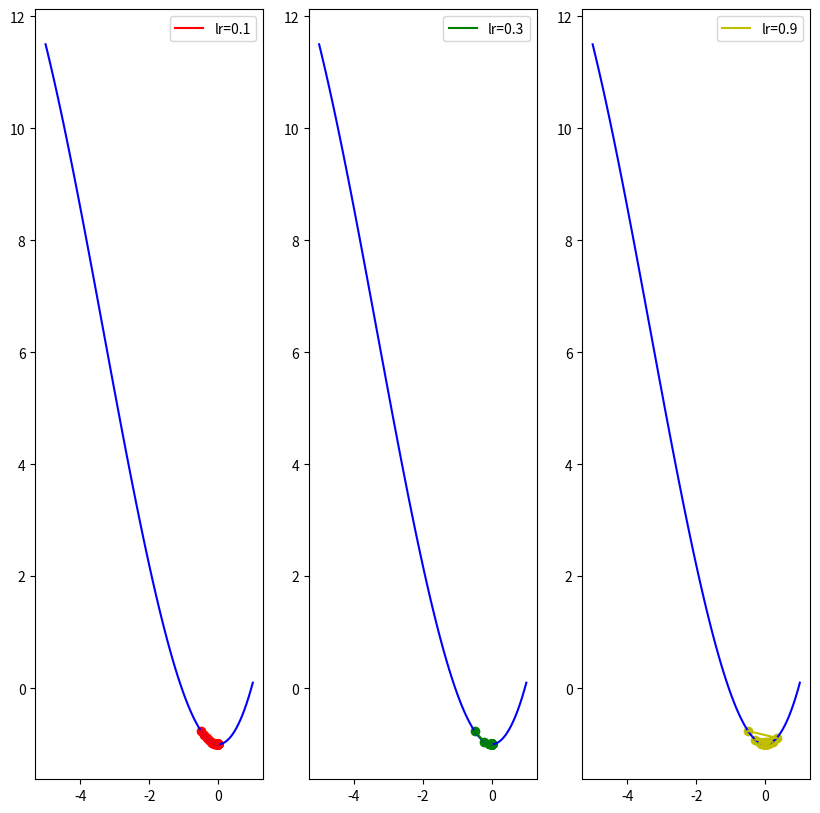
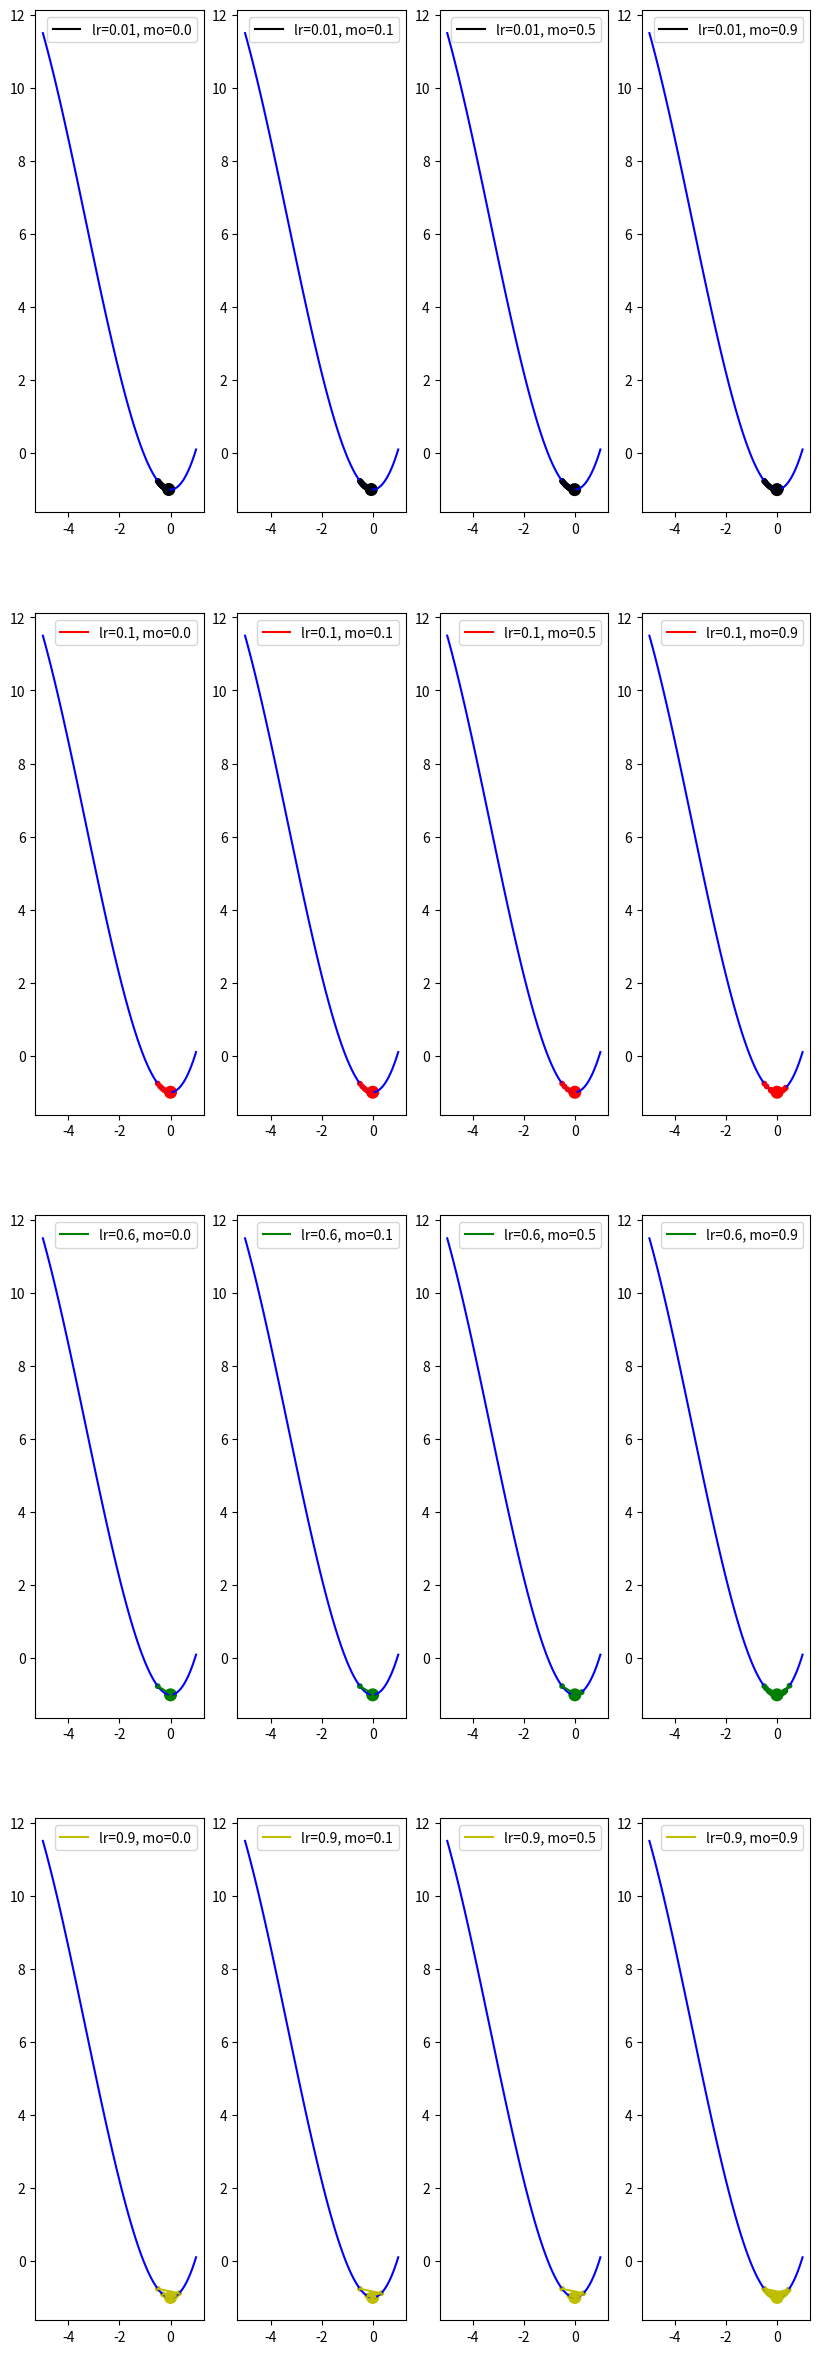
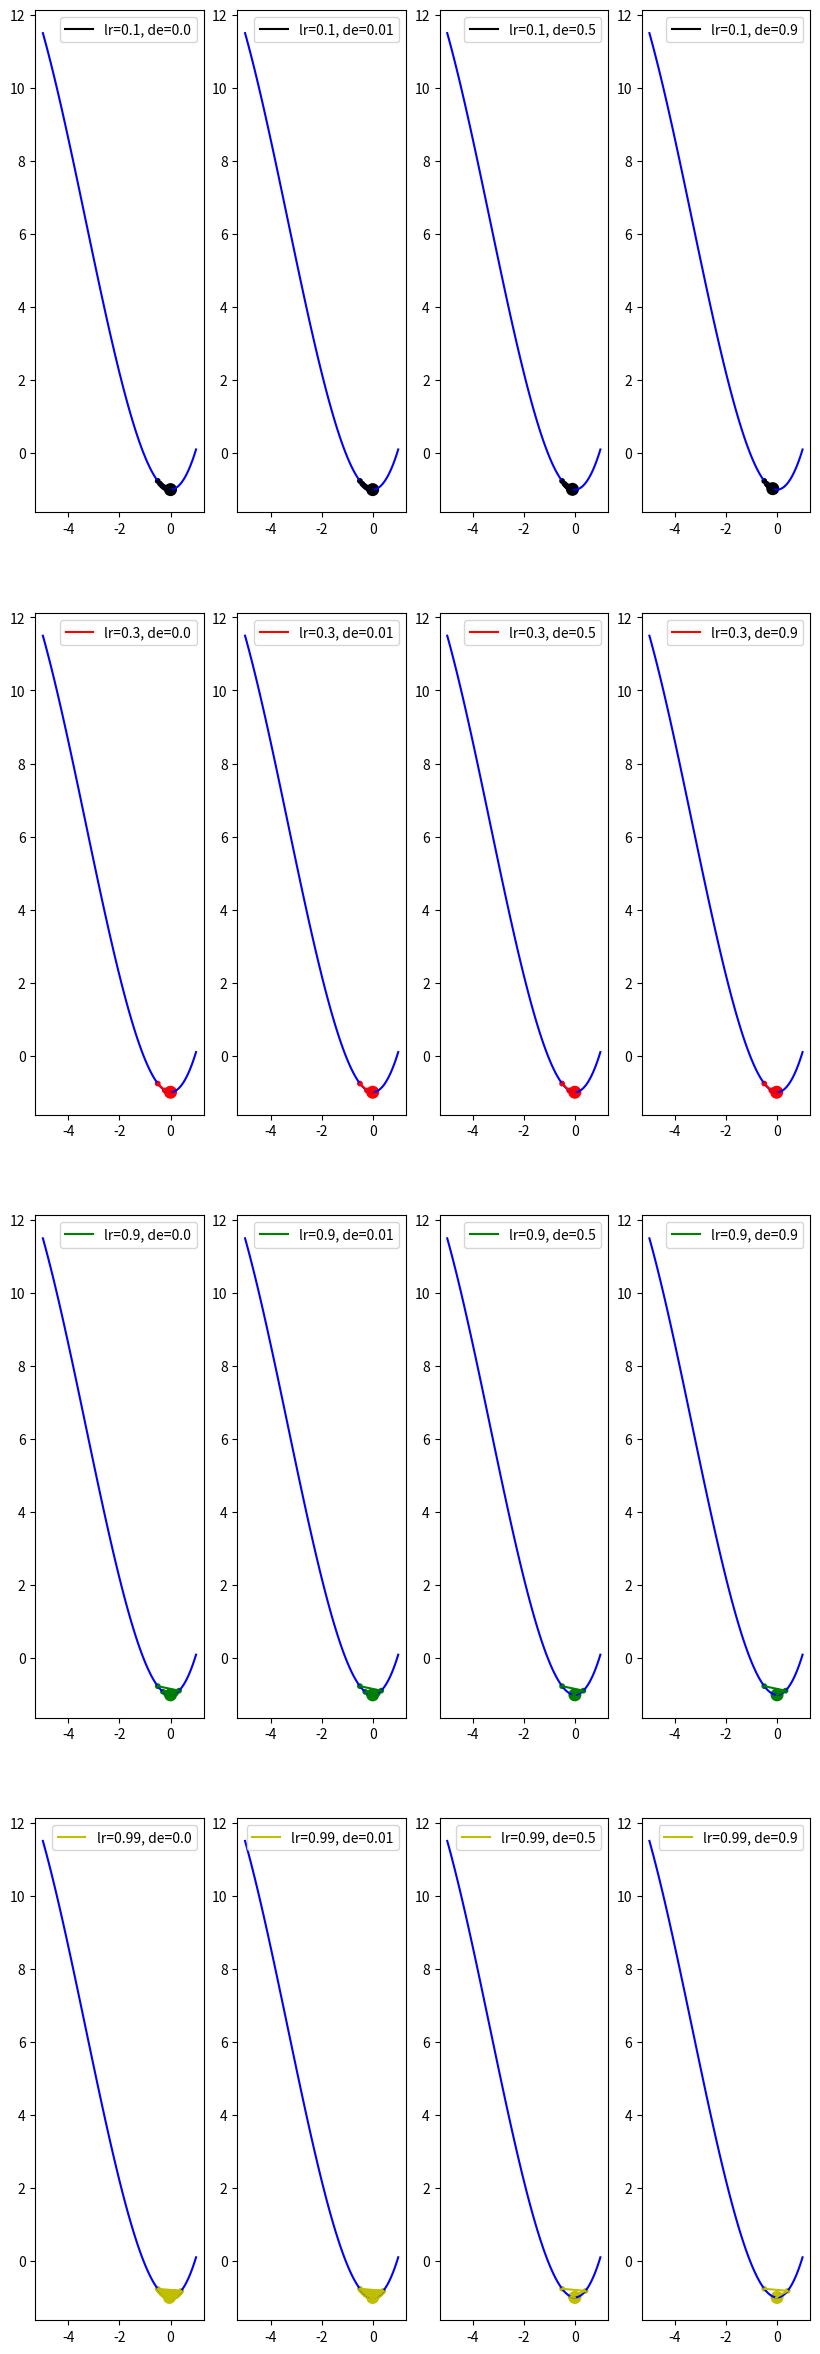

Python code for these plots, in order:
#!/usr/bin/env python3
# -*- coding: utf-8 -*-
"""
Created on Thu Nov 15 09:43:07 2018

[redacted]
"""

import numpy as np
import matplotlib.pyplot as plt

'''选择函数：三次三次函数（有鞍点）
@param: x_start: x的起始点
@param: df: 目标函数的一阶导函数
@param: epochs: 迭代周期
@param: lr: 学习率
@param: momentum: 冲量
@param: decay: 学习率衰减因子
'''
# 目标函数:y=x^2
def func(x):
#    return x*x
    return 0.1 * x*x*x + 1*x*x - 1


# 目标函数一阶导数:dy/dx=2*x
def dfunc(x):
#    return 2*x
    return 0.3 * x * x + 2* x

# Gradient Descent
def GD(x_start, df, epochs, lr):
    """
    梯度下降法。给定起始点与目标函数的一阶导函数，求在epochs次迭代中x的更新值
    """
    xs = np.zeros(epochs+1)
    x = x_start
    xs[0] = x
    for i in range(epochs):
        dx = df(x)
        # v表示x要改变的幅度
        v = - dx * lr
        x += v
        xs[i+1] = x
    return xs #x在每次迭代后的位置（包括起始点），长度为epochs+1

def GD_momentum(x_start, df, epochs, lr, momentum):
    """
    带有冲量的梯度下降法。
    """
    xs = np.zeros(epochs+1)
    x = x_start
    xs[0] = x
    v = 0
    for i in range(epochs):
        dx = df(x)
        # v表示x要改变的幅度
        v = - dx * lr + momentum * v
        x += v
        xs[i+1] = x
    return xs

def GD_decay(x_start, df, epochs, lr, decay):
    """
    带有学习率衰减因子的梯度下降法。
    """
    xs = np.zeros(epochs+1)
    x = x_start
    xs[0] = x
    v = 0
    for i in range(epochs):
        dx = df(x)
        # 学习率衰减
        lr_i = lr * 1.0 / (1.0 + decay * i)
        # v表示x要改变的幅度
        v = - dx * lr_i
        x += v
        xs[i+1] = x
    return xs

def demo1_GD_lr():
    # 函数图像
    line_x = np.linspace(-5, 1, 100)
    line_y = func(line_x)
    plt.figure('Gradient Desent: Learning Rate',figsize = (10,10))

    x_start = -0.5
    epochs = 100

    lr = [0.1, 0.3, 0.9]

    color = ['r', 'g', 'y']
    size = np.ones(epochs+1) * 10
    size[-1] = 70
    for i in range(len(lr)):
        x = GD(x_start, dfunc, epochs, lr=lr[i])
        plt.subplot(1, 3, i+1)
        plt.plot(line_x, line_y, c='b')
        plt.plot(x, func(x), c=color[i], label='lr={}'.format(lr[i]))
        plt.scatter(x, func(x), c=color[i])
        plt.legend()
    plt.show()

def demo2_GD_momentum():
    line_x = np.linspace(-5, 1, 100)
    line_y = func(line_x)
    plt.figure('Gradient Desent: Learning Rate, Momentum',figsize = (10,30))
#    plt.title('Gradient Desent: Learning Rate, Momentum')

    x_start = -0.5
    epochs = 100

    lr = [0.01, 0.1, 0.6, 0.9]
    momentum = [0.0, 0.1, 0.5, 0.9]

    color = ['k', 'r', 'g', 'y']

    row = len(lr)
    col = len(momentum)
    size = np.ones(epochs+1) * 10
    size[-1] = 70
    for i in range(row):
        for j in range(col):
            x = GD_momentum(x_start, dfunc, epochs, lr=lr[i], momentum=momentum[j])
            plt.subplot(row, col, i * col + j + 1)
            plt.plot(line_x, line_y, c='b')
            plt.plot(x, func(x), c=color[i], label='lr={}, mo={}'.format(lr[i], momentum[j]))
            plt.scatter(x, func(x), c=color[i], s=size)
            plt.legend(loc=0)
    plt.show()
    
def demo3_GD_decay():
    line_x = np.linspace(-5, 1, 100)
    line_y = func(line_x)
    plt.figure('Gradient Desent: Decay',figsize = (10,30))
#    plt.title('Gradient Desent: Decay')


    x_start = -0.5
    epochs = 100

    lr = [0.1, 0.3, 0.9, 0.99]
    decay = [0.0, 0.01, 0.5, 0.9]

    color = ['k', 'r', 'g', 'y']

    row = len(lr)
    col = len(decay)
    size = np.ones(epochs + 1) * 10
    size[-1] = 70
    for i in range(row):
        for j in range(col):
            x = GD_decay(x_start, dfunc, epochs, lr=lr[i], decay=decay[j])
            plt.subplot(row, col, i * col + j + 1)
            plt.plot(line_x, line_y, c='b')
            plt.plot(x, func(x), c=color[i], label='lr={}, de={}'.format(lr[i], decay[j]))
            plt.scatter(x, func(x), c=color[i], s=size)
            plt.legend(loc=0)
    plt.show()
    
if __name__ == '__main__':
    demo1_GD_lr()
    demo2_GD_momentum()
    demo3_GD_decay()